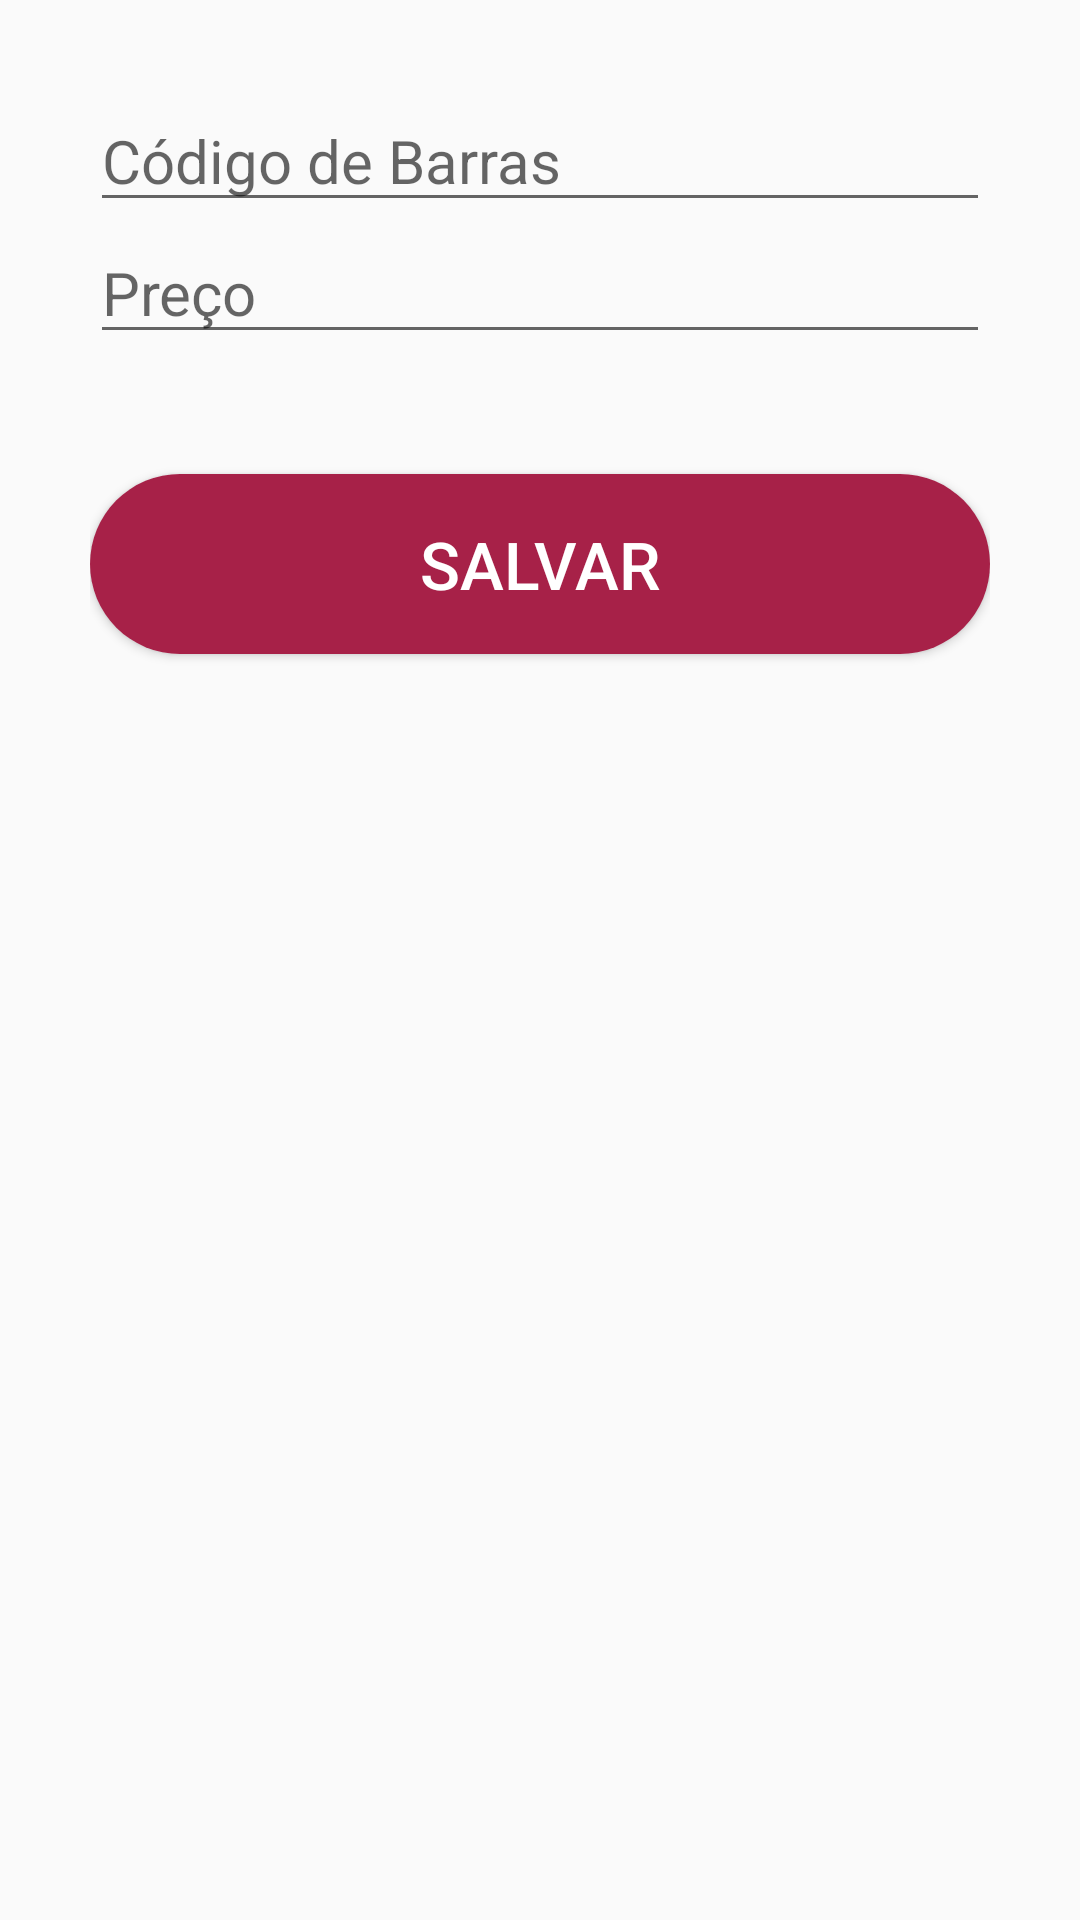

Android layout source for this screen:
<!-- AndroidManifest.xml: application theme AppTheme -->
<!-- res/layout/activity_edit_pesquisa_produto.xml -->
<?xml version="1.0" encoding="utf-8"?>
<LinearLayout xmlns:android="http://schemas.android.com/apk/res/android"
    xmlns:app="http://schemas.android.com/apk/res-auto"
    xmlns:tools="http://schemas.android.com/tools"
    android:layout_width="match_parent"
    android:layout_height="match_parent"
    android:orientation="vertical"
    android:padding="30dp"
    tools:context=".activity.EditPesquisaProdutoActivity">

    <EditText
        android:id="@+id/edit_codBarras"
        android:layout_width="match_parent"
        android:layout_height="wrap_content"
        android:ems="10"
        android:hint="Código de Barras"
        android:imeOptions="flagNoExtractUi"
        android:inputType="number"
        android:nextFocusForward="@+id/edit_preco"
        android:textSize="20sp" />

    <EditText
        android:id="@+id/edit_preco"
        android:layout_width="match_parent"
        android:layout_height="wrap_content"
        android:ems="10"
        android:hint="Preço"
        android:imeOptions="flagNoExtractUi"
        android:inputType="numberDecimal"
        android:nextFocusForward="@+id/id_salvar"
        android:textSize="20sp" />

    <Button
        android:id="@+id/id_salvar"
        android:layout_width="match_parent"
        android:layout_height="60dp"
        android:layout_marginTop="40dp"
        android:background="@drawable/button_rounded"
        android:text="Salvar"
        android:textColor="#ffffff"
        android:textSize="22sp" />

</LinearLayout>
<!-- resources referenced by this layout -->
<resources>
  <!-- drawable button_rounded (drawable-v24) -->
  <?xml version="1.0" encoding="utf-8"?>
  <shape xmlns:android="http://schemas.android.com/apk/res/android"
      android:shape="rectangle">
  
      <solid android:color="@color/colorAccent"/>
  
      <corners android:radius="40dp"/>
  
  </shape>
  <style name="AppTheme" parent="Theme.AppCompat.Light.NoActionBar">
          
          <item name="colorPrimary">@color/colorPrimary</item>
          <item name="colorPrimaryDark">@color/colorPrimaryDark</item>
          <item name="colorAccent">@color/colorAccent</item>
      </style>
  <color name="colorAccent">#A72148</color>
  <color name="colorPrimary">#A72148</color>
  <color name="colorPrimaryDark">#A72148</color>
</resources>
